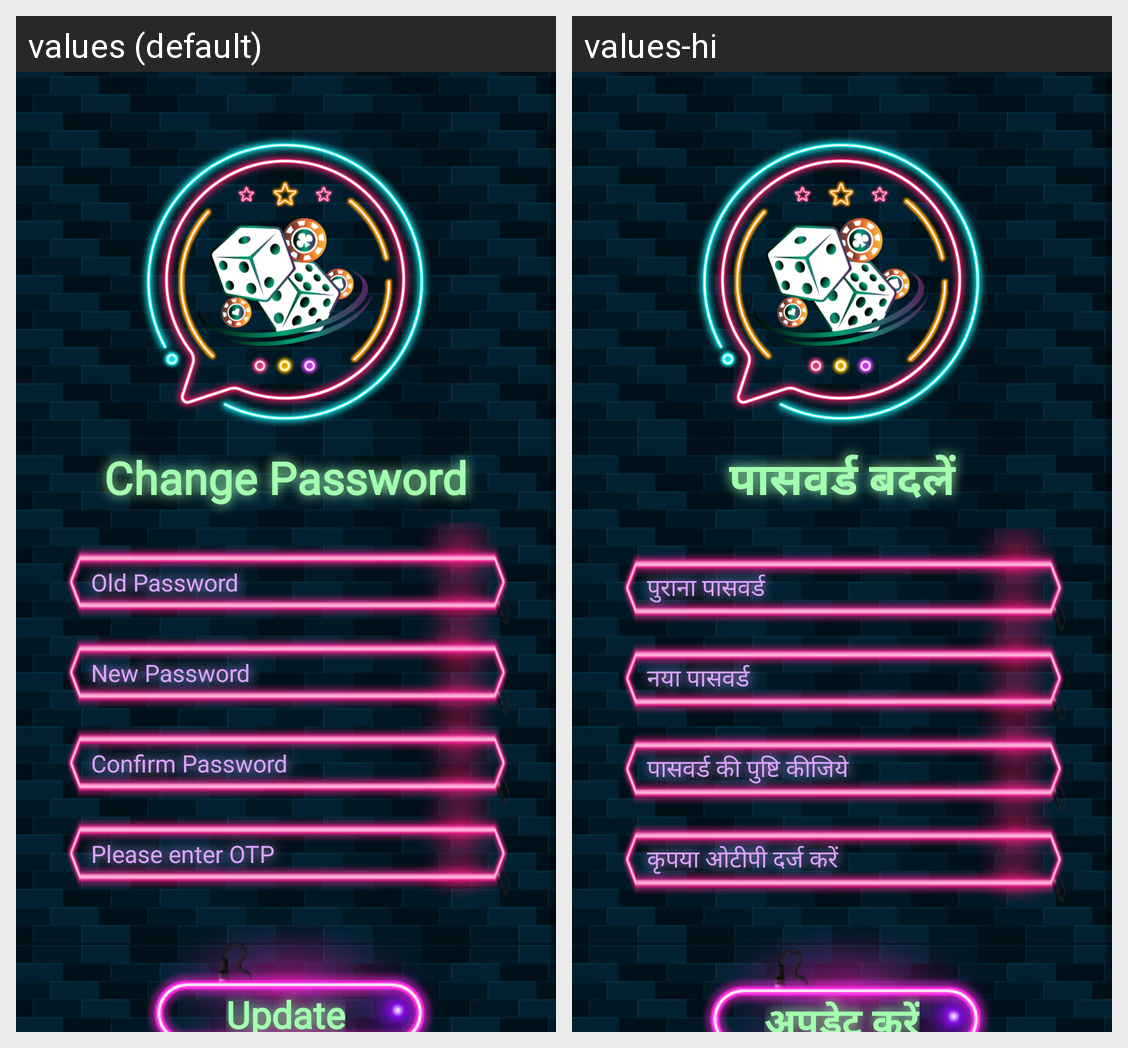

Locale-by-locale string values for the Android screen shown in this grid:
Android screen res/layout/activity_change_password.xml rendered under 2 locales, left to right: values (default), values-hi. Device: Nexus 5 (rendered at 1080×1920; each locale shown at half size, 540×960, under a caption strip naming it); theme Theme.AppCompat.Light.NoActionBar.
Strings drawn on this screen, with the default value and each locale's value (text and hints the layout hard-codes, and strings that could not be matched under every locale, appear in the picture but are not listed):

change_password
  values: Change Password
  values-hi: पासवर्ड बदलें

old_password
  values: Old Password
  values-hi: पुराना पासवर्ड

new_password
  values: New Password
  values-hi: नया पासवर्ड

confirm_password
  values: Confirm Password
  values-hi: पासवर्ड की पुष्टि कीजिये

please_enter_otp
  values: Please enter OTP
  values-hi: कृपया ओटीपी दर्ज करें

update
  values: Update
  values-hi: अपडेट करें
